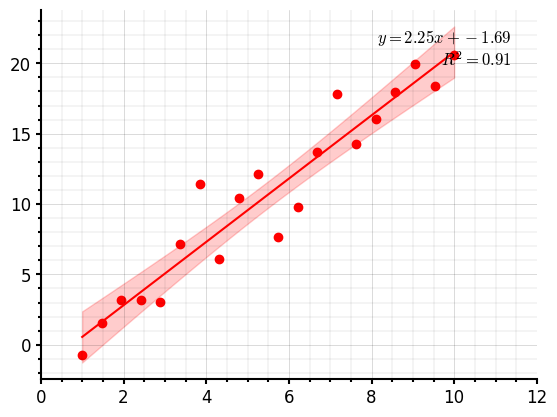

Source code (Python):
import numpy as np
from scipy import stats
from matplotlib.ticker import MultipleLocator, LogLocator

class PlotManager:
    def __init__(self, ax, fontsize=12, linewidth=1.5, scale='linear',
                 xmin=None, xmax=None, ymin=None, ymax=None):
        self.ax = ax
        self.fontsize = fontsize
        self.linewidth = linewidth
        self.scale = scale
        self.xmin = xmin
        self.xmax = xmax
        self.ymin = ymin
        self.ymax = ymax

    # ++++++++++++++++++++++++++++++++++++++++++++++++++++++++++++++++++++++++++++++++++++++++++++
    def ax_setting(self, minor=True, minor_locator=None):
        ax = self.ax
        ax.spines['right'].set_visible(False)
        ax.spines['top'].set_visible(False)
        ax.spines['bottom'].set_linewidth(self.linewidth)
        ax.spines['left'].set_linewidth(self.linewidth)
        ax.minorticks_on()
        ax.grid(which="both")
        ax.tick_params(axis='both', which='major', width=self.linewidth, labelsize=self.fontsize)
        ax.tick_params(axis='both', which='minor', width=self.linewidth)

        if self.xmin is not None and self.xmax is not None:
            ax.set_xlim(self.xmin, self.xmax)
        if self.ymin is not None and self.ymax is not None:
            ax.set_ylim(self.ymin, self.ymax)

        if self.scale == 'xlog':
            ax.set_xscale('log')
        elif self.scale == 'ylog':
            ax.set_yscale('log')
        elif self.scale == 'loglog':
            ax.set_xscale('log')
            ax.set_yscale('log')

        ax.grid(True, which='major', linewidth=0.5, color='k', alpha=0.2, zorder=0)
        ax.grid(True, which='minor', linewidth=0.3, color='k', alpha=0.2, zorder=0)
    
    # ++++++++++++++++++++++++++++++++++++++++++++++++++++++++++++++++++++++++++++++++++++++++++++
    def scatter_plot(self, x, y, color):
        self.ax.scatter(x, y, color=color)

    # ++++++++++++++++++++++++++++++++++++++++++++++++++++++++++++++++++++++++++++++++++++++++++++
    def plot_regression_with_ci(self, x, y, color='blue', force_intercept_zero=False, text_loc=(0.95, 0.95)):
        # 回帰計算
        if force_intercept_zero:
            a = np.sum(x * y) / np.sum(x ** 2)
            y_pred = a * x
            r2 = np.sum((a * x) ** 2) / np.sum(y ** 2)
            b = 0
        else:
            a, b = np.polyfit(x, y, 1)
            y_pred = a * x + b
            r = np.corrcoef(x, y)[0, 1]
            r2 = r ** 2

        # 回帰直線描画用データ
        x_line = np.linspace(np.min(x), np.max(x), 100)
        if force_intercept_zero:
            y_line = a * x_line
        else:
            y_line = a * x_line + b

        # 信頼区間の計算
        n = len(x)
        dof = n - (1 if force_intercept_zero else 2)
        tval = stats.t.ppf(0.975, dof)

        y_fit = a * x + (0 if force_intercept_zero else b)
        se = np.sqrt(np.sum((y - y_fit) ** 2) / dof)
        mean_x = np.mean(x)
        s_xx = np.sum((x - mean_x) ** 2) if not force_intercept_zero else np.sum(x ** 2)

        ci = tval * se * np.sqrt(1 / n + (x_line - (0 if force_intercept_zero else mean_x)) ** 2 / s_xx)

        # 描画
        self.ax.fill_between(x_line, y_line - ci, y_line + ci, color=color, alpha=0.2, label="95% CI")
        self.ax.plot(x_line, y_line, color=color, linewidth=1.5, label='回帰直線')

        # 式とR^2の表示
        if force_intercept_zero:
            formula = f"$y = {a:.2f}x$\n$R^2 = {r2:.2f}$"
        else:
            formula = f"$y = {a:.2f}x + {b:.2f}$\n$R^2 = {r2:.2f}$"

        self.ax.text(text_loc[0], text_loc[1], formula, transform=self.ax.transAxes,
                fontsize=self.fontsize, ha='right', va='top',
                fontdict={"math_fontfamily": "cm"})
        pass

if __name__ == '__main__':
    import matplotlib.pyplot as plt
    import numpy as np

    plt.rc('font', family='serif')
    plt.rc('font', serif='CMU Serif')   

    # サンプルデータ
    x = np.linspace(1, 10, 20)
    y = 2 * x + np.random.normal(0, 2, len(x))

    # プロット
    fig, ax = plt.subplots()
    pm = PlotManager(ax, fontsize=12, scale='linear', xmin=0, xmax=12)
    pm.ax_setting()
    pm.scatter_plot(x, y, color='red')
    pm.plot_regression_with_ci(x, y, color='red')
    plt.show()


